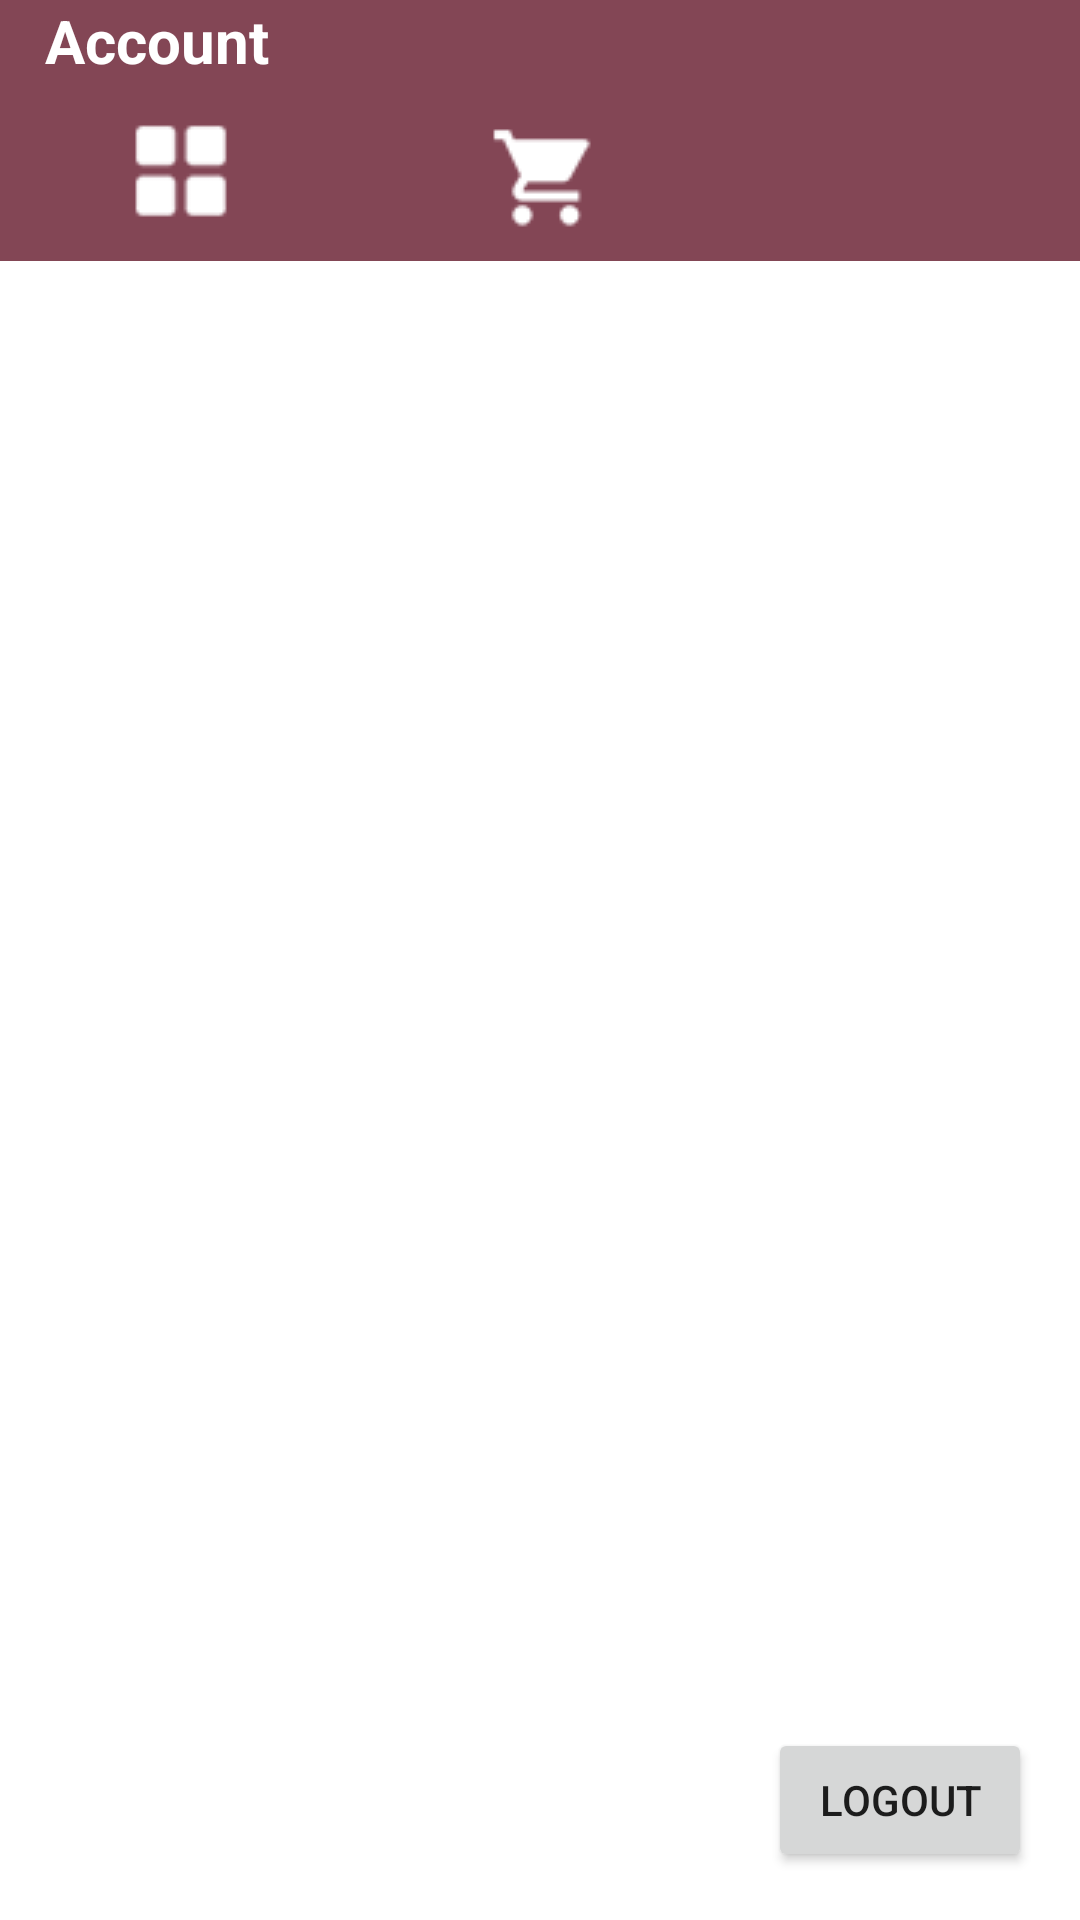

Layout XML and referenced resources for this Android screen:
<!-- AndroidManifest.xml: application theme Theme.Paideia -->
<!-- res/layout/activity_account.xml -->
<?xml version="1.0" encoding="utf-8"?>
<androidx.constraintlayout.widget.ConstraintLayout xmlns:android="http://schemas.android.com/apk/res/android"
    xmlns:app="http://schemas.android.com/apk/res-auto"
    xmlns:tools="http://schemas.android.com/tools"
    android:id="@+id/activity_account"
    android:layout_width="match_parent"
    android:layout_height="match_parent"
    android:screenOrientation="portrait">

    <LinearLayout
        android:id="@+id/linearLayout2"
        android:layout_width="0dp"
        android:layout_height="87dp"
        android:layout_marginBottom="67dp"
        android:orientation="horizontal"
        app:layout_constraintBottom_toTopOf="@+id/imageView3"
        app:layout_constraintEnd_toEndOf="parent"
        app:layout_constraintStart_toStartOf="parent"
        app:layout_constraintTop_toTopOf="parent">

        <LinearLayout
            android:id="@+id/linearLayout3"
            android:layout_width="match_parent"
            android:layout_height="87dp"
            android:layout_weight="1"
            android:background="@color/purple"
            android:orientation="vertical">

            <TextView
                android:id="@+id/textView3"
                android:layout_width="match_parent"
                android:layout_height="27dp"
                android:layout_gravity="center_horizontal"
                android:layout_marginStart="10dp"
                android:text="@string/account"
                android:textColor="@color/white"
                android:textSize="20sp"
                android:textStyle="bold"></TextView>

            <LinearLayout
                android:id="@+id/linearLayout"
                android:layout_width="match_parent"
                android:layout_height="60dp"
                android:layout_marginBottom="1dp"

                android:orientation="horizontal">

                <ImageButton
                    android:id="@+id/imageButton5"
                    android:layout_width="41dp"
                    android:layout_height="51dp"
                    android:layout_gravity="center"
                    android:layout_weight="1"
                    android:background="#0000"
                    android:onClick="gridClick"
                    app:srcCompat="@drawable/menulogo"
                    app:tint="@color/white"
                    tools:ignore="TouchTargetSizeCheck,SpeakableTextPresentCheck" />

                <ImageButton
                    android:id="@+id/imageButton4"
                    android:layout_width="40dp"
                    android:layout_height="43dp"
                    android:layout_gravity="center"
                    android:layout_marginTop="2dp"
                    android:layout_weight="1"
                    android:background="#0000"
                    android:onClick="toBasket"
                    app:srcCompat="@drawable/bag"
                    app:tint="@color/white"
                    tools:ignore="TouchTargetSizeCheck,SpeakableTextPresentCheck" />

                <ImageView
                    android:id="@+id/imageView2"
                    android:layout_width="41dp"
                    android:layout_height="40dp"
                    android:layout_gravity="center"
                    android:layout_weight="1"
                    android:onClick="toUser"
                    android:scaleX="0.9"
                    android:scaleY="0.9"
                    app:srcCompat="@drawable/useraccount"
                    app:tint="@color/white"
                    tools:ignore="TouchTargetSizeCheck,SpeakableTextPresentCheck" />

            </LinearLayout>

        </LinearLayout>
    </LinearLayout>

    <ImageView
        android:id="@+id/imageView3"
        android:layout_width="100dp"
        android:layout_height="0dp"
        app:layout_constraintBottom_toTopOf="@+id/email"
        app:layout_constraintEnd_toEndOf="@+id/email"
        app:layout_constraintStart_toStartOf="@+id/email"
        app:layout_constraintTop_toBottomOf="@+id/linearLayout2"
        app:srcCompat="@drawable/useraccount"
        app:tint="@color/purple" />

    <TextView
        android:id="@+id/email"
        android:layout_width="wrap_content"
        android:layout_height="30dp"
        android:layout_marginBottom="339dp"
        android:textAlignment="center"
        android:textSize="20dp"
        android:textStyle="bold"
        app:layout_constraintBottom_toTopOf="@+id/logout"
        app:layout_constraintEnd_toEndOf="parent"
        app:layout_constraintStart_toStartOf="parent"
        app:layout_constraintTop_toBottomOf="@+id/imageView3" />

    <Button
        android:id="@+id/logout"
        android:layout_width="wrap_content"
        android:layout_height="wrap_content"
        android:layout_marginEnd="16dp"
        android:layout_marginBottom="16dp"
        android:onClick="logout"
        android:text="@string/logout"
        app:layout_constraintBottom_toBottomOf="parent"
        app:layout_constraintEnd_toEndOf="parent"
        app:layout_constraintTop_toBottomOf="@+id/email" />


</androidx.constraintlayout.widget.ConstraintLayout>
<!-- resources referenced by this layout -->
<resources>
  <color name="purple">#834655</color>
  <color name="white">#FFFFFFFF</color>
  <!-- drawable bag: png bitmap (drawable-v24, 552 bytes) -->
  <!-- drawable menulogo: png bitmap (drawable-v24, 530 bytes) -->
  <string name="account">Account</string>
  <string name="logout">Logout</string>
  <style name="Theme.Paideia" parent="Theme.MaterialComponents.DayNight.NoActionBar">
          
          <item name="colorPrimary">@color/purple_light</item>
          <item name="colorPrimaryVariant">@color/purple</item>
          <item name="colorOnPrimary">@color/white</item>
          
          <item name="colorSecondary">@color/purple_light</item>
          <item name="colorSecondaryVariant">@color/yellow</item>
          <item name="colorOnSecondary">@color/white</item>
          
          <item name="android:statusBarColor" tools:targetApi="l">?attr/colorPrimary</item>
          
      </style>
  <color name="purple_light">#834655</color>
  <color name="yellow">#DAAB03</color>
</resources>
